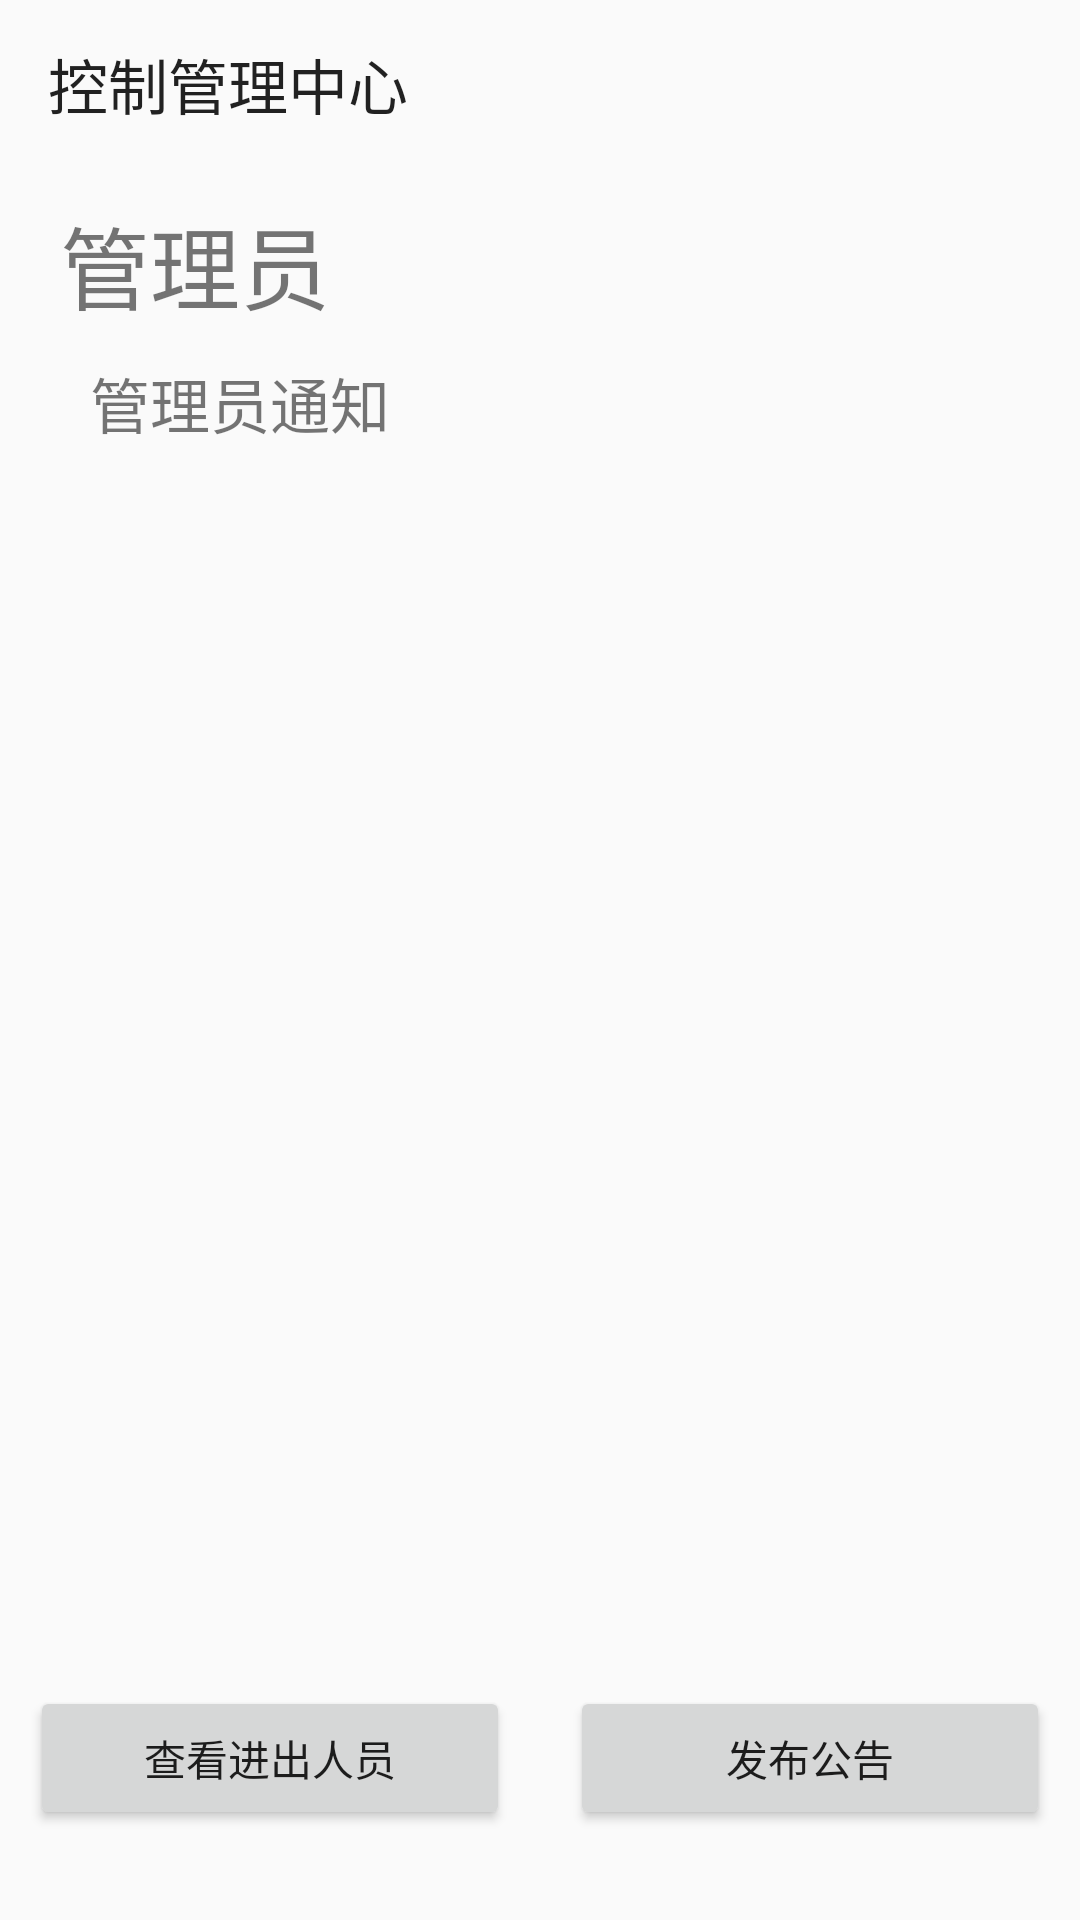

Android layout source for this screen:
<!-- AndroidManifest.xml: application theme Theme.Secure_Guard -->
<!-- res/layout/activity_admin.xml -->
<?xml version="1.0" encoding="utf-8"?>
<LinearLayout
        xmlns:android="http://schemas.android.com/apk/res/android"
        xmlns:tools="http://schemas.android.com/tools"
        android:layout_width="match_parent"
        android:layout_height="match_parent"
        xmlns:app="http://schemas.android.com/apk/res-auto"
        tools:context=".AdminActivity"
        android:orientation="vertical">

    <androidx.appcompat.widget.Toolbar
            app:title="控制管理中心"
            android:layout_width="match_parent"
            android:layout_height="wrap_content"
            android:id="@+id/toolbar"/>

    <TextView
            android:layout_marginTop="10dp"
            android:text="管理员"
            android:layout_marginStart="20dp"
            android:textSize="30sp"
            android:layout_width="match_parent"
            android:layout_height="wrap_content"/>

    <LinearLayout
            android:id="@+id/layout_listview"
            android:layout_width="match_parent"
            android:layout_height="wrap_content"
            android:layout_weight="1"
            android:layout_marginTop="10dp"
            android:layout_marginHorizontal="30dp"
            android:layout_marginBottom="30dp"
            android:orientation="vertical">

        <TextView
                android:layout_width="match_parent"
                android:text="管理员通知"
                android:textSize="20dp"
                android:layout_height="wrap_content"/>

        <ListView
                android:id="@+id/adListView"
                android:layout_width="match_parent"
                android:layout_height="wrap_content"/>
    </LinearLayout>


    <LinearLayout
            android:layout_width="match_parent"
            android:layout_marginBottom="30dp"
            android:layout_height="wrap_content">

        <Button
                android:id="@+id/btn_getPerson"
                android:layout_width="match_parent"
                android:layout_weight="1"
                android:layout_marginHorizontal="10dp"
                android:layout_height="wrap_content"
                android:text="查看进出人员"/>

        <Button

                android:id="@+id/btn_push_bulletin"
                android:layout_weight="1"
                android:layout_marginHorizontal="10dp"
                android:layout_width="match_parent"
                android:layout_height="wrap_content"
                android:text="发布公告"/>


    </LinearLayout>
</LinearLayout>
<!-- resources referenced by this layout -->
<resources>
  <style name="Theme.Secure_Guard" parent="Theme.AppCompat.Light.NoActionBar">
          
          <item name="colorPrimary">@color/purple_500</item>
          <item name="colorPrimaryVariant">@color/purple_700</item>
          <item name="colorOnPrimary">@color/white</item>
          
          <item name="colorSecondary">@color/teal_200</item>
          <item name="colorSecondaryVariant">@color/teal_700</item>
          <item name="colorOnSecondary">@color/black</item>
          
          <item name="android:statusBarColor" tools:targetApi="l">?attr/colorPrimaryVariant</item>
          
      </style>
  <!-- not gathered from this repository: default colours our renderer supplied (Android Studio template values) -->
  <color name="purple_500">#FF6200EE</color>
  <color name="purple_700">#FF3700B3</color>
  <color name="teal_200">#FF03DAC5</color>
  <color name="teal_700">#FF018786</color>
  <color name="black">#FF000000</color>
  <color name="white">#FFFFFFFF</color>
</resources>
